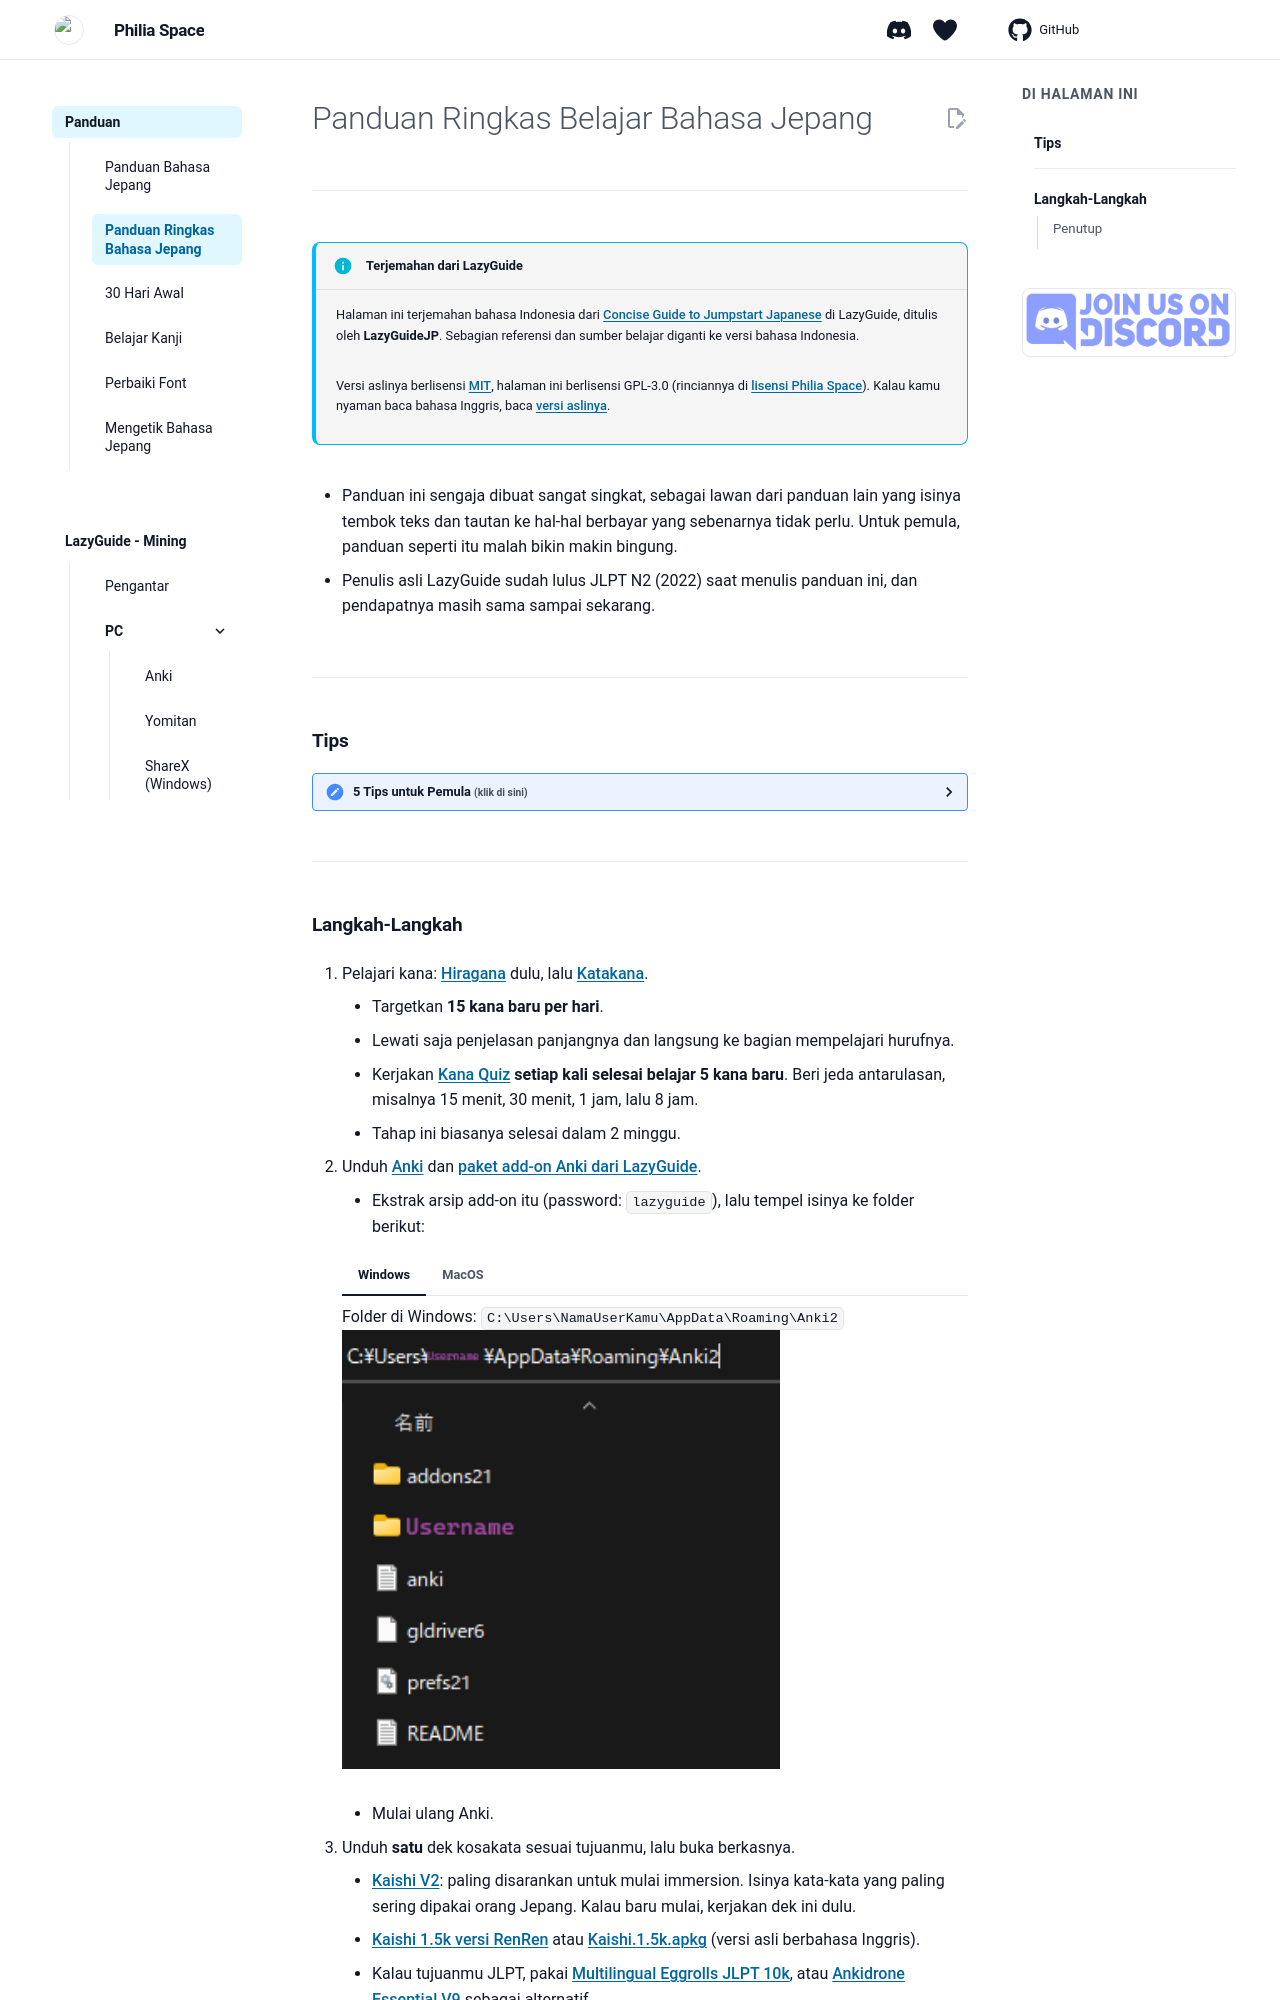

repository: Philia-Space/philiaspace.my.id · page: panduan-ringkas-JP/index.html · generator: mkdocs

---
description: "Versi singkat panduan belajar bahasa Jepang, langkah demi langkah sampai kamu siap immersion."
hide:
  - footer
---
# Panduan Ringkas Belajar Bahasa Jepang
---

!!! info "Terjemahan dari LazyGuide"
    Halaman ini terjemahan bahasa Indonesia dari [Concise Guide to Jumpstart Japanese](https://lazyguidejp.github.io/jp-lazy-guide/conciseGuideToJumpstartJP/) di LazyGuide, ditulis oleh **LazyGuideJP**. Sebagian referensi dan sumber belajar diganti ke versi bahasa Indonesia.

    Versi aslinya berlisensi [MIT](https://github.com/LazyGuideJP/lazyguidejp.github.io/blob/main/LICENSE), halaman ini berlisensi GPL-3.0 (rinciannya di [lisensi Philia Space](https://github.com/Philia-Space/philiaspace.my.id/blob/main/LICENSE.docs.md)). Kalau kamu nyaman baca bahasa Inggris, baca [versi aslinya](https://lazyguidejp.github.io/jp-lazy-guide/conciseGuideToJumpstartJP/).

- Panduan ini sengaja dibuat sangat singkat, sebagai lawan dari panduan lain yang isinya tembok teks dan tautan ke hal-hal berbayar yang sebenarnya tidak perlu. Untuk pemula, panduan seperti itu malah bikin makin bingung.

- Penulis asli LazyGuide sudah lulus JLPT N2 (2022) saat menulis panduan ini, dan pendapatnya masih sama sampai sekarang.

---

## Tips

??? tips "5 Tips untuk Pemula <small>(klik di sini)</small>"
    - **Konsisten dan fokus itu kuncinya.** Tidak ada trik lain yang benar-benar manjur.

    - **Jangan bandingkan dirimu dengan orang lain.** Jangan menyerah, dan jangan percaya pada orang yang bilang kamu bisa jago dalam waktu singkat.

    - **Lakukan saja.** Banyak orang lebih banyak berpikir daripada benar-benar mulai. Kamu tidak akan pernah merasa siap kalau tidak mulai.

    - **Waktu dan jumlah di panduan ini bukan aturan kaku.** Kalau kamu butuh waktu 10 kali lebih lama, atau justru lebih cepat, tidak apa-apa. Angka di sini cuma patokan dasar.

    - **Kamu tidak bodoh, dan tidak terlalu tua.** Kalau kamu bisa belajar bahasa ibumu, kamu juga bisa belajar bahasa lain. Burung beo saja bisa.

---
